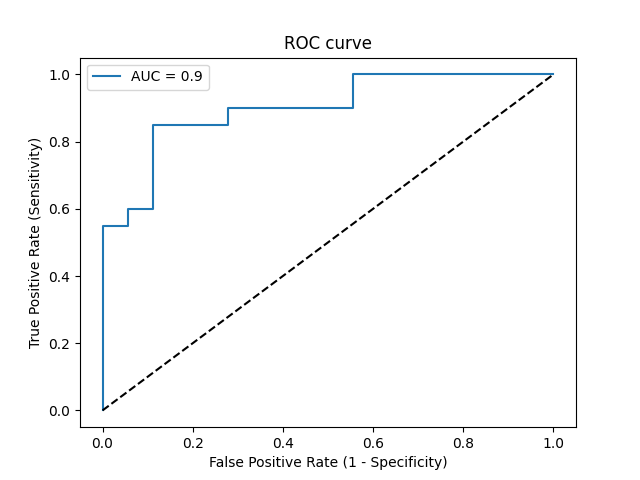

The table this chart was drawn from, first rows:
Threshold, Sensitivity, Specificity, NPV, PPV
inf, 0.0, 1.0, 0.4737, 0
1, 0.05, 1.0, 0.4865, 1.0
0.905, 0.55, 1.0, 0.6667, 1.0
0.8849, 0.55, 0.9444, 0.6538, 0.9167
0.8681, 0.6, 0.9444, 0.68, 0.9231
0.8424, 0.6, 0.8889, 0.6667, 0.8571
0.6555, 0.85, 0.8889, 0.8421, 0.8947
0.5573, 0.85, 0.7222, 0.8125, 0.7727
0.5438, 0.9, 0.7222, 0.8667, 0.7826
0.4754, 0.9, 0.4444, 0.8, 0.6429
0.4663, 1.0, 0.4444, 1.0, 0.6667
0.3315, 1.0, 0.0, 0, 0.5263
